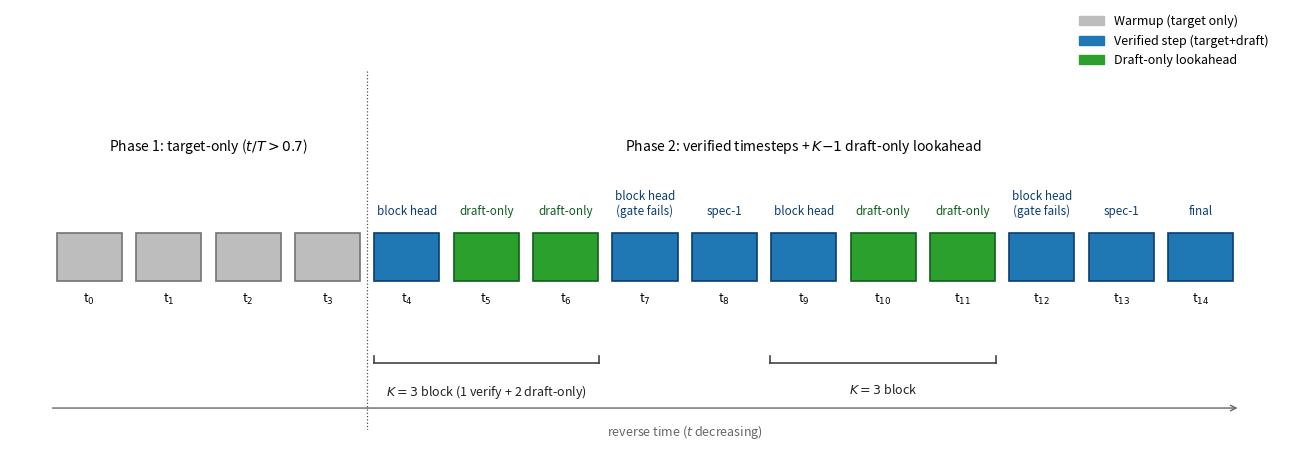

Source code (Python): (Note: this script raises an exception after producing the figure.)
#!/usr/bin/env python
"""
make_lookahead_diagram.py — Illustrative K-step gating diagram.

No inference; pure matplotlib. Produces a single PDF/PNG figure that
explains:
  - Phase 1 (t/T > 0.7): target-only warm-up steps.
  - Phase 2 (t/T <= 0.7): verified timesteps (target + draft), with
    K-1 draft-only lookahead steps allowed only when block-head drift
    is small and acceptance rate is high.
  - Otherwise: spec-1 (single-step) advance and re-verify.

Usage:
    python make_lookahead_diagram.py --out_path figures/lookahead_diagram
"""
import argparse
import numpy as np
import matplotlib.pyplot as plt
import matplotlib.patches as mpatches
from matplotlib.patches import FancyArrowPatch, Rectangle


def main():
    p = argparse.ArgumentParser()
    p.add_argument("--out_path", default="figures/lookahead_diagram")
    p.add_argument("--K", type=int, default=3)
    p.add_argument("--dpi", type=int, default=180)
    args = p.parse_args()

    # Schedule layout: 11 timesteps in our schematic
    # t_norm from 1.0 -> 0.0 (left to right)
    # marker style per step:
    #  - target-only warmup (Phase 1)
    #  - verified (target + draft, every block head)
    #  - draft-only lookahead (K-1 steps after a successful gate)
    #  - spec-1 (one-step advance when gate fails)

    K = args.K
    steps = list(range(15))  # 15 ticks
    # assign phase labels
    labels = []
    for i, _ in enumerate(steps):
        if i < 4:
            labels.append("warmup")  # Phase 1, target-only
        else:
            labels.append(None)  # filled below

    # Phase 2 plan:
    # i=4  verified (block head)
    # i=5  draft-only  (lookahead inside block)
    # i=6  draft-only  (lookahead, K-1 = 2 inner steps)
    # i=7  verified (next block head) — gate fails -> spec-1
    # i=8  verified (gate fails again)
    # i=9  verified (gate succeeds) — block head
    # i=10 draft-only
    # i=11 draft-only
    # i=12 verified (final block head; gate fails)
    # i=13 verified (last verified step)
    # i=14 verified (last)
    pattern = [
        ("warmup", ""),
        ("warmup", ""), ("warmup", ""), ("warmup", ""),
        ("verified",  "block head"),
        ("draft",     "draft-only"),
        ("draft",     "draft-only"),
        ("verified",  "block head\n(gate fails)"),
        ("verified",  "spec-1"),
        ("verified",  "block head"),
        ("draft",     "draft-only"),
        ("draft",     "draft-only"),
        ("verified",  "block head\n(gate fails)"),
        ("verified",  "spec-1"),
        ("verified",  "final"),
    ]
    n = len(pattern)

    fig, ax = plt.subplots(figsize=(13, 4.6))

    # Color scheme
    color = {
        "warmup":   "#bdbdbd",   # gray
        "verified": "#1f77b4",   # blue
        "draft":    "#2ca02c",   # green
    }
    edge = {
        "warmup":   "#737373",
        "verified": "#0b3d70",
        "draft":    "#0f5e1d",
    }

    # Y positions
    y_axis = 0.65
    box_h = 0.32
    box_w = 0.82
    txt_y_above = y_axis + box_h / 2 + 0.10
    txt_y_below = y_axis - box_h / 2 - 0.55  # bracket goes here, below tick labels

    # Draw cells
    for i, (kind, note) in enumerate(pattern):
        x = i
        rect = Rectangle(
            (x - box_w / 2, y_axis - box_h / 2), box_w, box_h,
            facecolor=color[kind], edgecolor=edge[kind], linewidth=1.2,
        )
        ax.add_patch(rect)
        # tick label (step index)
        ax.text(x, y_axis - box_h / 2 - 0.07, f"t$_{{{i}}}$",
                ha="center", va="top", fontsize=9)
        # phase note above
        if note:
            ax.text(x, txt_y_above, note,
                    ha="center", va="bottom",
                    fontsize=8.4, color=edge[kind])

    # Phase 1 / Phase 2 separator
    sep_x = 3.5
    ax.axvline(sep_x, color="black", linestyle=":", linewidth=0.9, alpha=0.7)
    ax.text(1.5, y_axis + box_h / 2 + 0.55,
            "Phase 1: target-only ($t/T > 0.7$)",
            ha="center", fontsize=10)
    ax.text(9.0, y_axis + box_h / 2 + 0.55,
            "Phase 2: verified timesteps + $K{-}1$ draft-only lookahead",
            ha="center", fontsize=10)

    # K-block annotations using simple line+text (no curved arrows that overlap)
    def bracket(x_start, x_end, label, y_top):
        # horizontal line
        ax.plot([x_start - 0.42, x_end + 0.42], [y_top, y_top],
                color="#444", linewidth=1.2)
        # short verticals at endpoints
        ax.plot([x_start - 0.42, x_start - 0.42],
                [y_top, y_top + 0.05], color="#444", linewidth=1.2)
        ax.plot([x_end + 0.42, x_end + 0.42],
                [y_top, y_top + 0.05], color="#444", linewidth=1.2)
        ax.text((x_start + x_end) / 2, y_top - 0.13,
                label, ha="center", va="top",
                fontsize=9, color="#222")

    # Bracket: K=3 block at i=4..6 and i=9..11
    bracket(4, 6, f"$K{{=}}{K}$ block (1 verify + {K-1} draft-only)", txt_y_below)
    bracket(9, 11, f"$K{{=}}{K}$ block", txt_y_below)

    # Legend
    legend_handles = [
        mpatches.Patch(color=color["warmup"], label="Warmup (target only)"),
        mpatches.Patch(color=color["verified"], label="Verified step (target+draft)"),
        mpatches.Patch(color=color["draft"], label="Draft-only lookahead"),
    ]
    ax.legend(handles=legend_handles, loc="upper right",
              frameon=False, fontsize=9, bbox_to_anchor=(1.0, 1.18))

    # Axis cleanup
    ax.set_xlim(-1.0, n)
    ax.set_ylim(txt_y_below - 0.45, txt_y_above + 1.0)
    ax.set_yticks([])
    ax.set_xticks([])
    for spine in ax.spines.values():
        spine.set_visible(False)

    # Direction arrow: t decreasing left to right
    arrow_y = txt_y_below - 0.30
    ax.annotate(
        "", xy=(n - 0.5, arrow_y), xycoords="data",
        xytext=(-0.5, arrow_y), textcoords="data",
        arrowprops=dict(arrowstyle="->", color="#666", linewidth=1.0),
    )
    ax.text(n / 2, arrow_y - 0.10,
            r"reverse time ($t$ decreasing)",
            ha="center", va="top", fontsize=9, color="#666")

    plt.tight_layout()
    out = args.out_path.rstrip(".pdf").rstrip(".png")
    plt.savefig(out + ".pdf", bbox_inches="tight", dpi=args.dpi)
    plt.savefig(out + ".png", bbox_inches="tight", dpi=args.dpi)
    print(f"[done] saved {out}.pdf and {out}.png")


if __name__ == "__main__":
    main()
